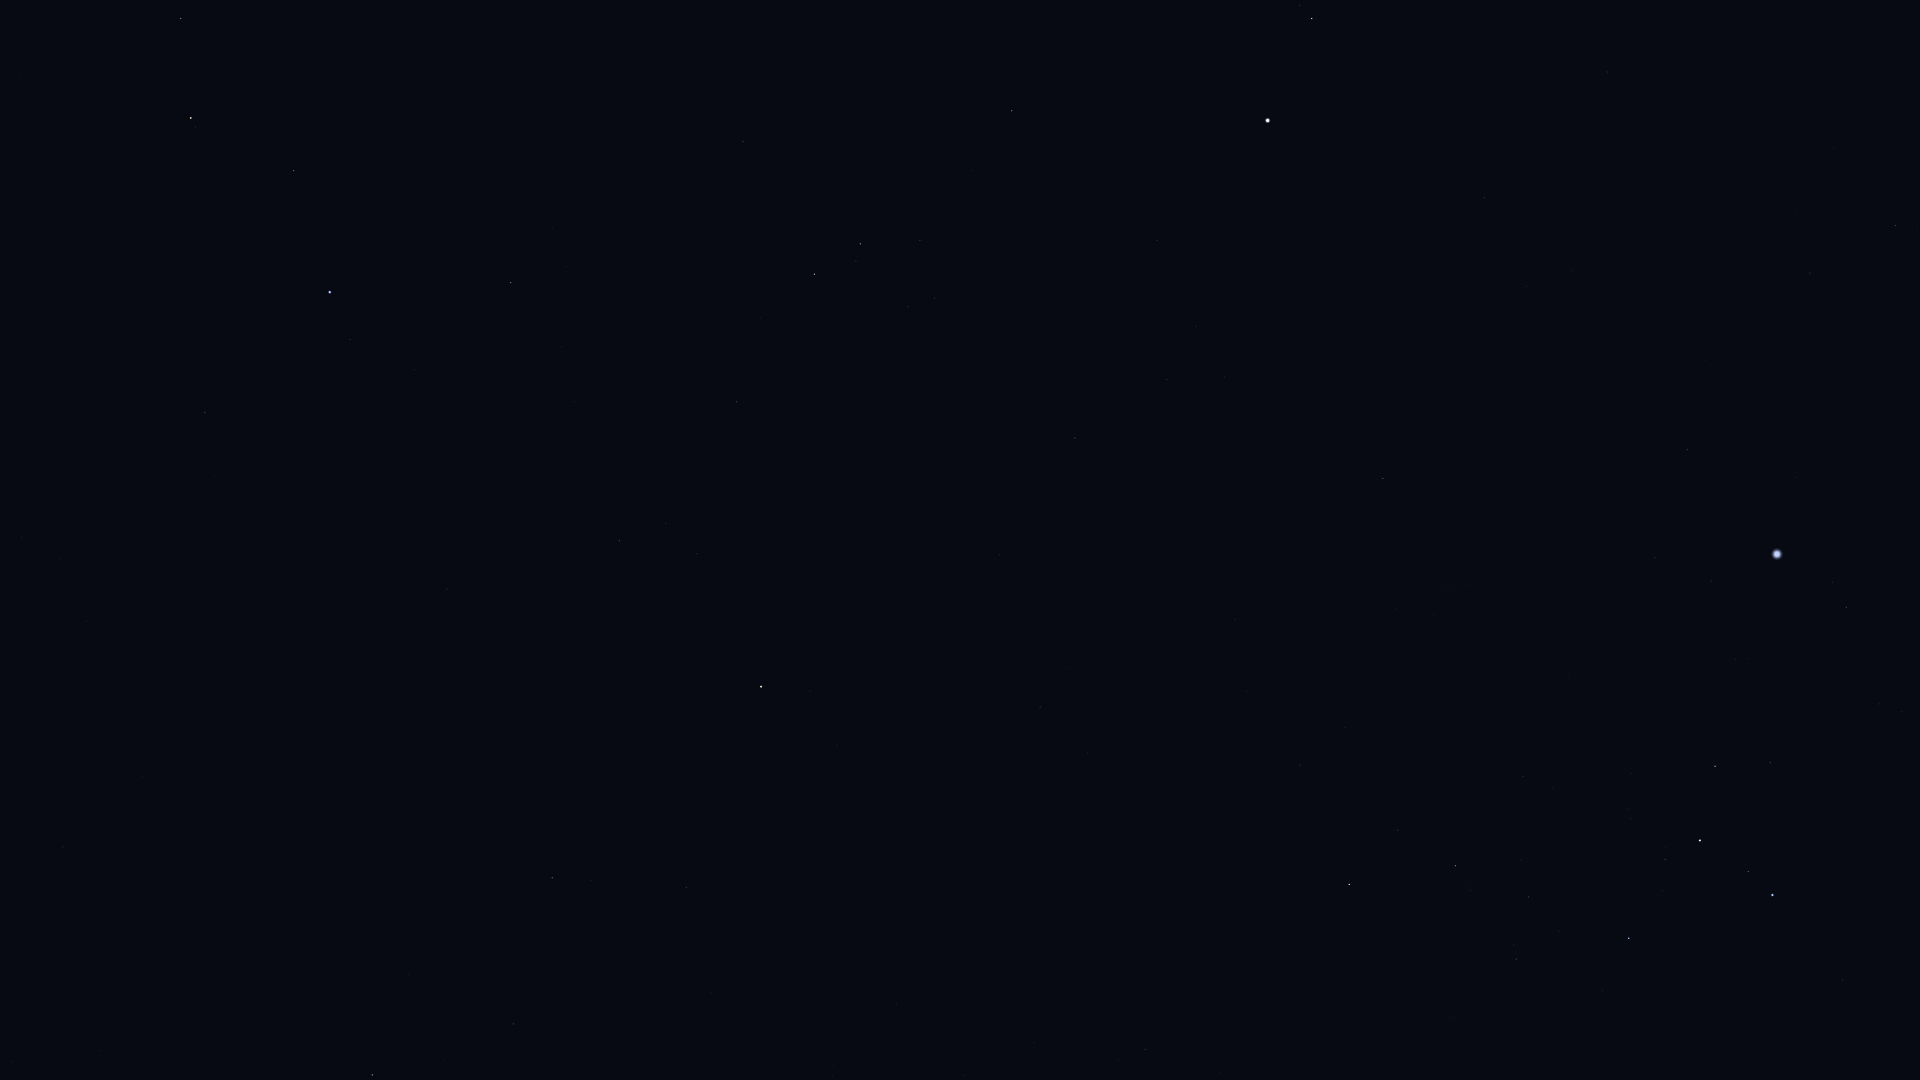

Values plotted in this chart, from the file beside it:
Star_ID, Name, X, Y
29651, HIP 29651, 1895, 225
30867, HIP 30867, 1810, 273
31416, HIP 31416, 1879, 704
31592, HIP 31592, 1847, 607
32349, Sirius, 1777, 554
32759, HIP 32759, 1843, 980
33160, HIP 33160, 1687, 450
33165, HIP 33165, 1768, 756
33347, HIP 33347, 1712, 581
33579, Adhara, 1773, 895
33719, Citalá, 1597, 294
33856, Nganurganity, 1748, 872
34045, Muliphein, 1655, 558
34444, Wezen, 1700, 840
34769, HIP 34769, 1485, 198
35037, HIP 35037, 1665, 859
35904, Aludra, 1629, 938
36188, Gomeisa, 1312, 18
37279, Procyon, 1268, 120
37447, HIP 37447, 1383, 478
38146, HIP 38146, 1457, 867
38170, Azmidi, 1456, 866
39211, HIP 39211, 1196, 326
39757, Tureis, 1349, 884
39863, HIP 39863, 1167, 379
40526, Tarf, 1012, 111
42402, Minchir, 935, 298
42446, Gakyid, 845, 72
43109, Ashlesha, 861, 244
43409, HIP 43409, 1145, 1050
44066, Acubens, 743, 141
45336, HIP 45336, 737, 402
45751, HIP 45751, 837, 745
46390, Alphard, 761, 687
47431, Ukdah, 620, 541
47508, Subra, 511, 283
48356, Zhang, 687, 887
48615, Felis, 711, 993
48711, Bibhā, 550, 642
49641, HIP 49641, 447, 589
49669, Regulus, 330, 292
49841, HIP 49841, 552, 878
50335, Adhafera, 181, 18
50583, Algieba, 191, 118
51069, HIP 51069, 514, 1024
51437, HIP 51437, 316, 650
52943, HIP 52943, 372, 1075
54158, Dingolay, 125, 786
55687, HIP 55687, 100, 1050
56633, HIP 56633, 12, 1062
